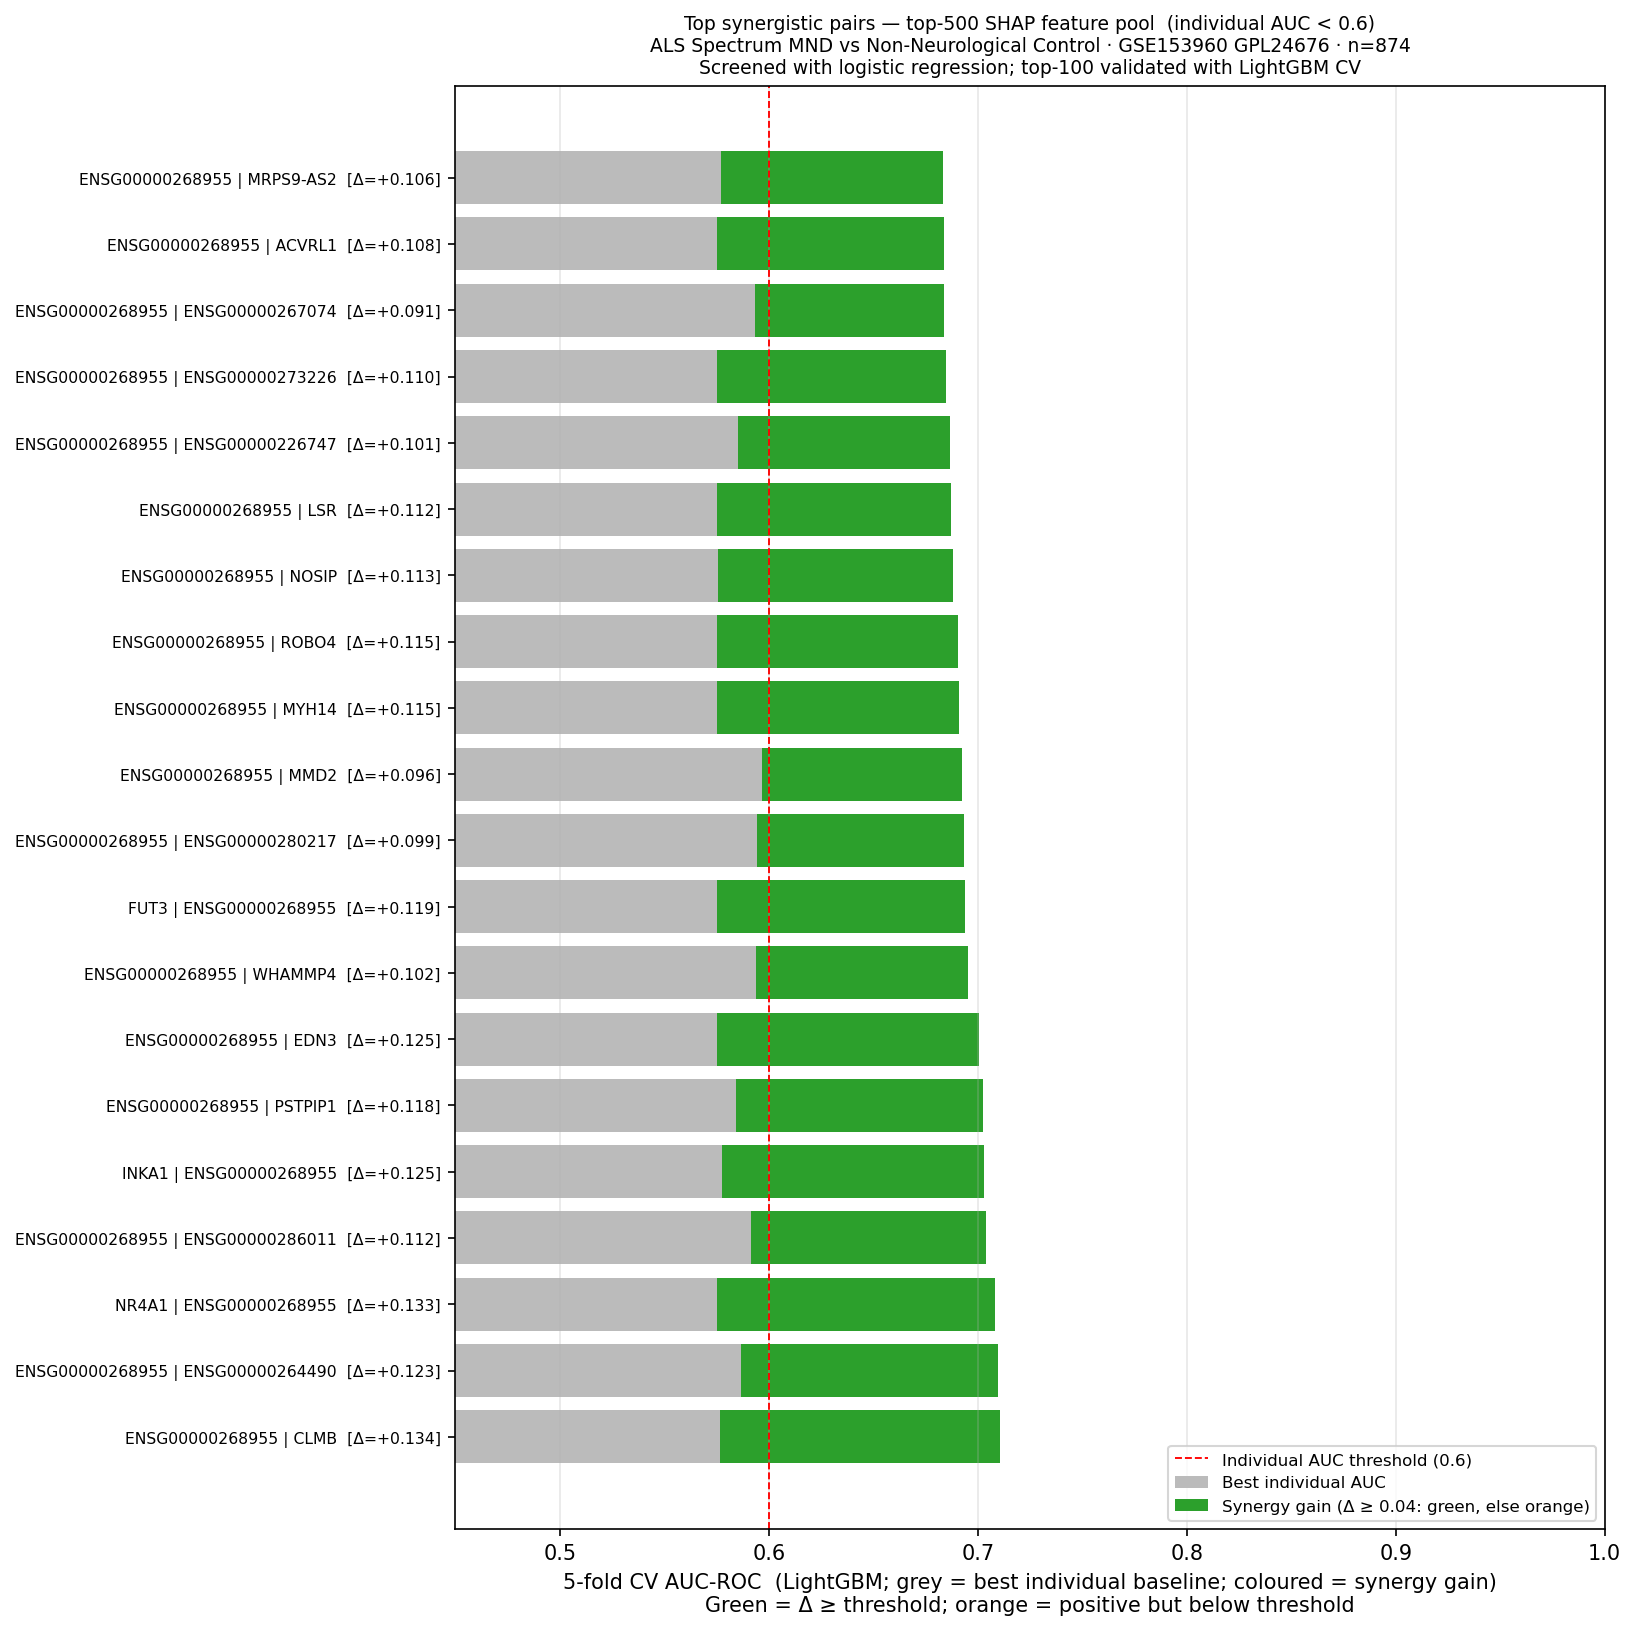

Values plotted in this chart, from the file beside it:
k, genes, lgbm_auc, lr_auc, best_individual_auc, synergy_score
2, ENSG00000268955 | CLMB, 0.7106, 0.6539, 0.5766, 0.134
2, ENSG00000268955 | ENSG00000264490, 0.7098, 0.666, 0.5867, 0.1231
2, NR4A1 | ENSG00000268955, 0.7084, 0.6455, 0.5754, 0.133
2, ENSG00000268955 | ENSG00000286011, 0.7038, 0.6798, 0.5916, 0.1122
2, INKA1 | ENSG00000268955, 0.7028, 0.6774, 0.5775, 0.1254
2, ENSG00000268955 | PSTPIP1, 0.7025, 0.6576, 0.5845, 0.1179
2, ENSG00000268955 | EDN3, 0.7005, 0.6529, 0.5754, 0.1251
2, ENSG00000268955 | WHAMMP4, 0.6956, 0.687, 0.5938, 0.1017
2, FUT3 | ENSG00000268955, 0.694, 0.6745, 0.5754, 0.1186
2, ENSG00000268955 | ENSG00000280217, 0.6933, 0.6698, 0.5943, 0.0991
2, ENSG00000268955 | MMD2, 0.6923, 0.6786, 0.5968, 0.0955
2, ENSG00000268955 | MYH14, 0.6908, 0.647, 0.5754, 0.1154
2, ENSG00000268955 | ROBO4, 0.6905, 0.6457, 0.5754, 0.1151
2, ENSG00000268955 | NOSIP, 0.6882, 0.6718, 0.5757, 0.1125
2, ENSG00000268955 | LSR, 0.6873, 0.6552, 0.5754, 0.1119
2, ENSG00000268955 | ENSG00000226747, 0.6866, 0.6675, 0.5853, 0.1013
2, ENSG00000268955 | ENSG00000273226, 0.685, 0.6829, 0.5754, 0.1096
2, ENSG00000268955 | ENSG00000267074, 0.6839, 0.6739, 0.5933, 0.0906
2, ENSG00000268955 | ACVRL1, 0.6837, 0.6515, 0.5754, 0.1083
2, ENSG00000268955 | MRPS9-AS2, 0.6836, 0.6736, 0.5772, 0.1064
2, ENSG00000268955 | SFRP1, 0.683, 0.667, 0.576, 0.107
2, ENSG00000268955 | KCNE2, 0.6827, 0.6681, 0.584, 0.0987
2, XAF1 | PSTPIP1, 0.6827, 0.6623, 0.5845, 0.0982
2, ENSG00000268955 | CMAHP, 0.6812, 0.6513, 0.5754, 0.1058
2, ENSG00000268955 | DNAJB1, 0.6784, 0.652, 0.5754, 0.103
2, ENSG00000268955 | LINC01447, 0.6779, 0.6768, 0.5995, 0.0785
2, ENSG00000268955 | C14orf93, 0.6778, 0.6582, 0.5754, 0.1024
2, ENSG00000268955 | XAF1, 0.6763, 0.6584, 0.5754, 0.1009
2, HMGB1P21 | ENSG00000268955, 0.6763, 0.658, 0.5754, 0.1009
2, ENSG00000268955 | ENSG00000278492, 0.6762, 0.6651, 0.5754, 0.1008
2, ENSG00000268955 | AK4P1, 0.6761, 0.6552, 0.5826, 0.0935
2, CDRT15P9 | ENSG00000268955, 0.6757, 0.6484, 0.5754, 0.1003
2, ENSG00000268955 | TNFRSF13B, 0.6745, 0.6552, 0.5754, 0.0991
2, TMEM18-DT | ENSG00000268955, 0.6743, 0.6476, 0.5754, 0.0988
2, HAVCR1 | ENSG00000268955, 0.6732, 0.6622, 0.5838, 0.0894
2, SNORD97 | ENSG00000268955, 0.6725, 0.66, 0.5754, 0.0971
2, ENSG00000226747 | ENSG00000264490, 0.6719, 0.6671, 0.5867, 0.0852
2, ENSG00000268955 | TM4SF18, 0.671, 0.6759, 0.5882, 0.0828
2, ANGPT2 | ENSG00000280217, 0.67, 0.6781, 0.5986, 0.0714
2, MIR3147HG | ENSG00000268955, 0.67, 0.6687, 0.5938, 0.0763
2, MMD2 | PSTPIP1, 0.67, 0.6688, 0.5968, 0.0732
2, ENSG00000268955 | ENSG00000256588, 0.6698, 0.6496, 0.5754, 0.0944
2, ENSG00000268955 | DACT2, 0.6696, 0.6624, 0.5875, 0.0821
2, ENSG00000268955 | MACROD1, 0.6694, 0.685, 0.5754, 0.094
2, MYH14 | PSTPIP1, 0.6686, 0.662, 0.5845, 0.084
2, ENSG00000268955 | ZNF248-AS1, 0.6683, 0.6598, 0.5754, 0.0929
2, ENSG00000278765 | ENSG00000268955, 0.668, 0.6564, 0.5754, 0.0925
2, ENSG00000268955 | EDN1, 0.6679, 0.6463, 0.5754, 0.0925
2, PDZK1IP1 | ENSG00000268955, 0.667, 0.6663, 0.589, 0.078
2, ENSG00000268955 | ENSG00000278212, 0.6665, 0.6736, 0.5875, 0.079
2, CKMT2 | ENSG00000268955, 0.6658, 0.6686, 0.5891, 0.0766
2, ENSG00000279656 | ENSG00000268955, 0.6655, 0.6493, 0.5754, 0.0901
2, ENSG00000268955 | TRGC2, 0.6648, 0.6489, 0.5754, 0.0894
2, SMG1P5 | ENSG00000268955, 0.6648, 0.6467, 0.5754, 0.0894
2, SMAD6 | ENSG00000268955, 0.6644, 0.6571, 0.5815, 0.0829
2, ENSG00000268955 | ENSG00000286159, 0.6642, 0.6674, 0.5754, 0.0888
2, ENSG00000268955 | ENSG00000286226, 0.6635, 0.6483, 0.5754, 0.0881
2, SOX18 | ENSG00000268955, 0.6629, 0.6487, 0.5754, 0.0875
2, NR4A1 | EDN3, 0.6611, 0.6281, 0.5523, 0.1088
2, ENSG00000268955 | ENSG00000243385, 0.6578, 0.6522, 0.5754, 0.0824
... 40 more rows
